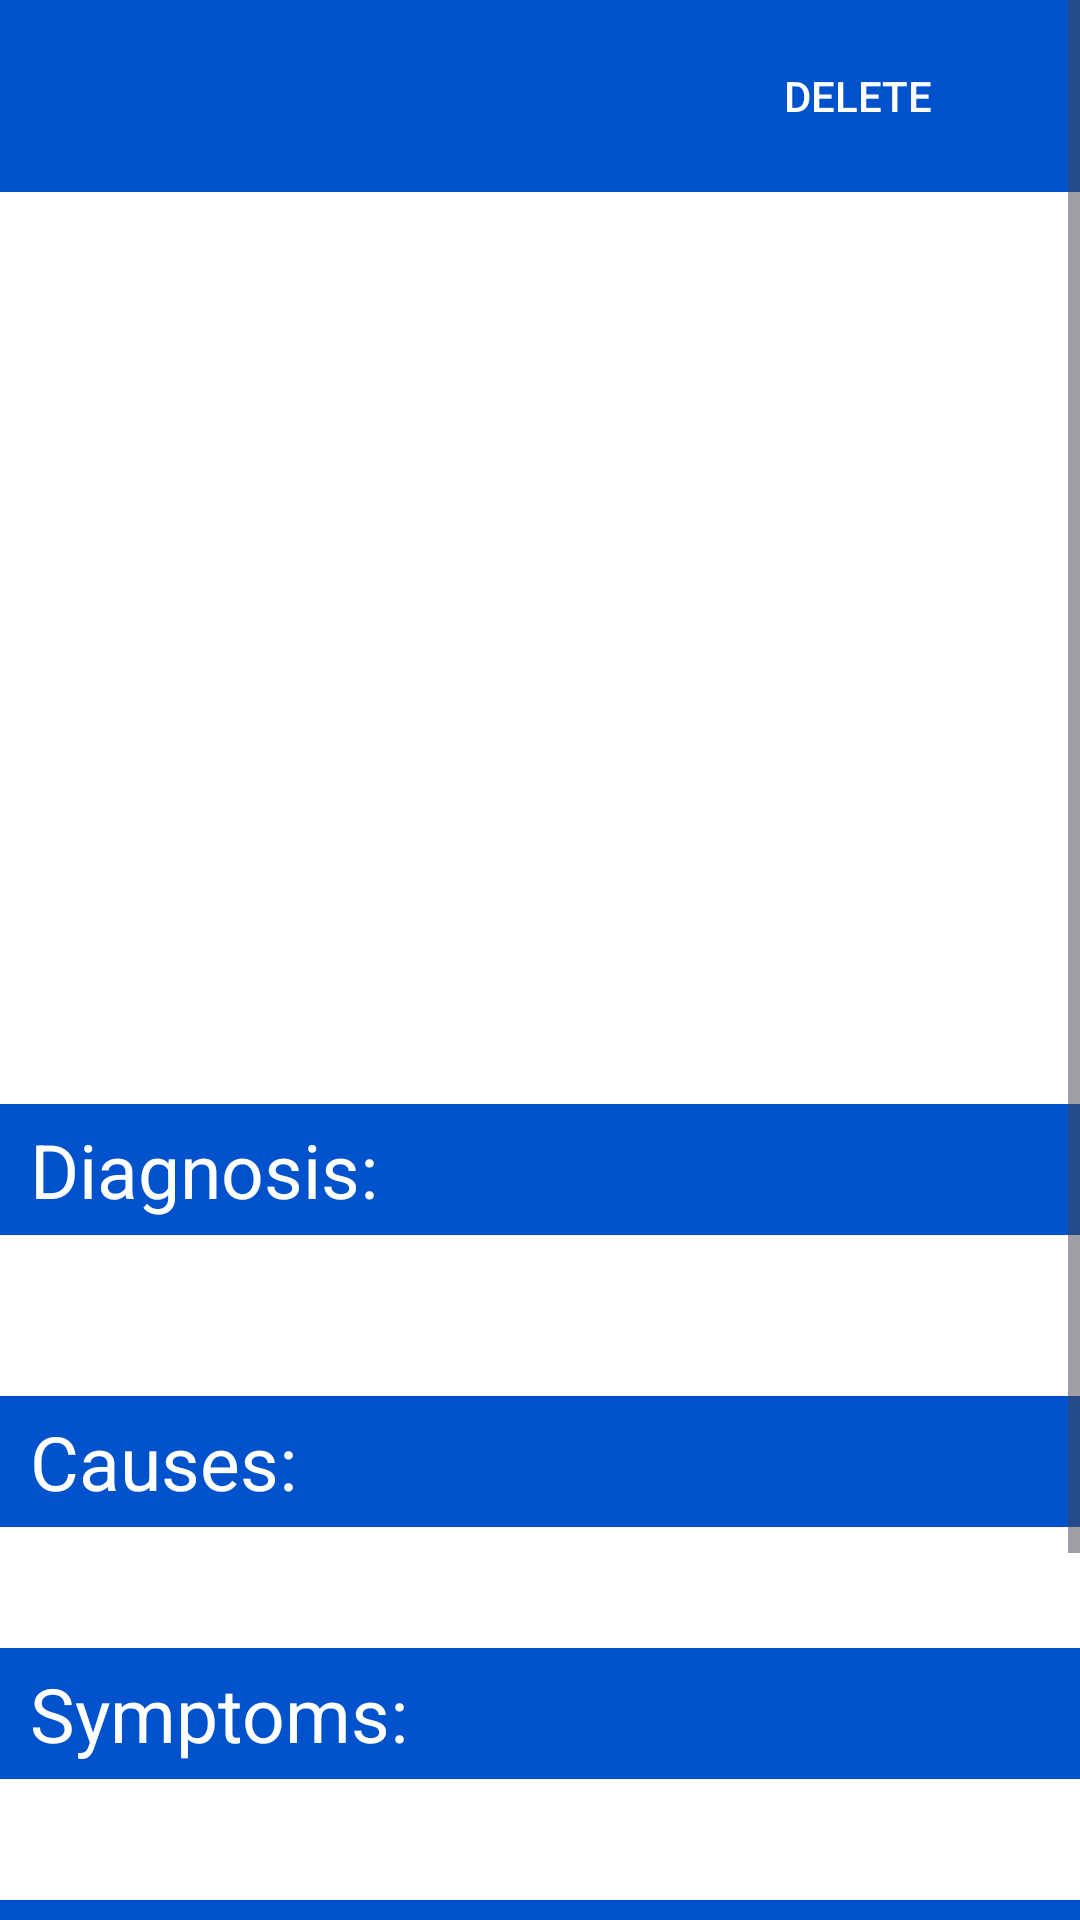

Produce the Android XML layout that renders to this screen, including the resource entries it uses.
<!-- AndroidManifest.xml: application theme Theme.SkinDiseaseDetector -->
<!-- res/layout/activity_info.xml -->
<?xml version="1.0" encoding="utf-8"?>
<ScrollView
    xmlns:android="http://schemas.android.com/apk/res/android"
    xmlns:app="http://schemas.android.com/apk/res-auto"
    xmlns:tools="http://schemas.android.com/tools"
    android:layout_width="match_parent"
    android:layout_height="wrap_content"
    tools:layout_editor_absoluteX="1dp"
    tools:layout_editor_absoluteY="1dp"
    android:fillViewport="true"
    >
    <androidx.constraintlayout.widget.ConstraintLayout
        android:layout_width="match_parent"
        android:layout_height="wrap_content"
        android:background="@color/white"
        tools:context=".InfoActivity">
        <androidx.constraintlayout.widget.ConstraintLayout
            android:id="@+id/cons1"
            android:layout_width="match_parent"
            android:layout_height="wrap_content"
            app:layout_constraintStart_toStartOf="parent"
            app:layout_constraintEnd_toEndOf="parent"
            app:layout_constraintTop_toTopOf="parent"
            android:padding="8dp"
            android:background="@color/PrimaryBlue">
            <ImageButton
                android:id="@+id/back"
                android:layout_width="38dp"
                android:layout_height="34dp"
                android:layout_marginStart="16dp"
                android:layout_marginTop="8dp"
                android:contentDescription="@string/back"
                android:tint="@color/white"
                android:background="?android:attr/selectableItemBackground"
                app:layout_constraintStart_toStartOf="parent"
                app:layout_constraintTop_toTopOf="parent"
                app:srcCompat="@drawable/arrow_back"
                tools:ignore="UseAppTint" />

            <Button
                android:id="@+id/delete"
                android:layout_width="100dp"
                android:layout_height="wrap_content"
                android:layout_marginEnd="16dp"
                android:background="?android:attr/selectableItemBackground"
                android:text="Delete"
                android:textColor="@color/white"
                app:layout_constraintEnd_toEndOf="parent"
                app:layout_constraintTop_toTopOf="parent"/>
        </androidx.constraintlayout.widget.ConstraintLayout>
        <androidx.constraintlayout.widget.ConstraintLayout
            android:id="@id/imgcont"
            android:layout_width="wrap_content"
            android:layout_height="wrap_content"
            android:paddingVertical="10dp"
            app:layout_constraintEnd_toEndOf="parent"
            app:layout_constraintStart_toStartOf="parent"
            app:layout_constraintTop_toBottomOf="@id/cons1">
<FrameLayout
    android:layout_width="wrap_content"
    android:layout_height="wrap_content"
    app:layout_constraintBottom_toBottomOf="parent"
    app:layout_constraintEnd_toEndOf="parent"
    app:layout_constraintHorizontal_bias="0.0"
    app:layout_constraintStart_toStartOf="parent"
    app:layout_constraintTop_toTopOf="parent"
    app:layout_constraintVertical_bias="0.0"
    android:padding="5dp">

    <ImageView
        android:id="@+id/image"
        android:layout_width="223dp"
        android:layout_height="224dp"
        android:scaleType="centerCrop"/>


</FrameLayout>


        </androidx.constraintlayout.widget.ConstraintLayout>

        <LinearLayout
            android:id="@+id/linearLayoutDiagnosis"
            android:layout_width="match_parent"
            android:layout_height="wrap_content"
            android:layout_marginTop="50dp"
            android:orientation="vertical"
            app:layout_constraintEnd_toEndOf="parent"
            app:layout_constraintStart_toStartOf="parent"
            app:layout_constraintTop_toBottomOf="@+id/imgcont">

            <TextView
                android:id="@+id/textView4"
                android:layout_width="match_parent"
                android:layout_height="wrap_content"
                android:text="Diagnosis: "
                android:textColor="@color/white"
                android:textSize="25sp"
                android:paddingVertical="5dp"
                android:paddingHorizontal="10dp"
                android:background="@color/PrimaryBlue"/>

            <TextView
                android:id="@+id/resultDiagnosis"
                android:layout_width="match_parent"
                android:layout_height="wrap_content"
                android:text=""
                android:textColor="@color/black"
                android:textSize="25sp"
                android:paddingVertical="5dp"
                android:paddingHorizontal="10dp"/>
            <TextView
                android:id="@+id/secretHealthy"
                android:layout_width="wrap_content"
                android:layout_height="wrap_content"
                android:text="You have a Healthy skin. You are Safe"
                android:textColor="@color/black"
                android:textSize="20sp"
                android:paddingVertical="5dp"
                android:paddingHorizontal="10dp"
                android:visibility="gone"/>
        </LinearLayout>

        <LinearLayout
            android:id="@+id/linearLayoutCauses"
            android:layout_width="match_parent"
            android:layout_height="wrap_content"
            android:layout_marginTop="10dp"
            android:orientation="vertical"
            app:layout_constraintEnd_toEndOf="@+id/linearLayoutDiagnosis"
            app:layout_constraintStart_toStartOf="@+id/linearLayoutDiagnosis"
            app:layout_constraintTop_toBottomOf="@+id/linearLayoutDiagnosis">

            <TextView
                android:id="@+id/textView5"
                android:layout_width="match_parent"
                android:layout_height="wrap_content"
                android:text="Causes: "
                android:textColor="@color/white"
                android:textSize="25sp"
                android:background="@color/PrimaryBlue"
                android:paddingVertical="5dp"
                android:paddingHorizontal="10dp"/>

            <TextView
                android:id="@+id/resultCause"
                android:layout_width="match_parent"
                android:layout_height="wrap_content"
                android:text=""
                android:textColor="@color/black"
                android:textSize="15dp"
                android:paddingVertical="5dp"
                android:paddingHorizontal="10dp"/>
        </LinearLayout>

        <LinearLayout
            android:id="@+id/linearLayoutSymptoms"
            android:layout_width="match_parent"
            android:layout_height="wrap_content"
            android:layout_marginTop="10dp"
            android:orientation="vertical"
            app:layout_constraintEnd_toEndOf="@+id/linearLayoutCauses"
            app:layout_constraintHorizontal_bias="1.0"
            app:layout_constraintStart_toStartOf="@+id/linearLayoutCauses"
            app:layout_constraintTop_toBottomOf="@+id/linearLayoutCauses">

            <TextView
                android:id="@+id/textView6"
                android:layout_width="match_parent"
                android:layout_height="wrap_content"
                android:text="Symptoms: "
                android:textColor="@color/white"
                android:textSize="25sp"
                android:background="@color/PrimaryBlue"
                android:paddingVertical="5dp"
                android:paddingHorizontal="10dp"/>

            <TextView
                android:id="@+id/resultSymptoms"
                android:layout_width="match_parent"
                android:layout_height="wrap_content"
                android:text=""
                android:textColor="@color/black"
                android:textSize="15dp"
                android:paddingVertical="5dp"
                android:paddingHorizontal="10dp"/>
        </LinearLayout>


        <LinearLayout
            android:id="@+id/linearLayoutTreatment"
            android:layout_width="match_parent"
            android:layout_height="wrap_content"
            android:layout_marginTop="10dp"
            android:orientation="vertical"
            app:layout_constraintEnd_toEndOf="@+id/linearLayoutSymptoms"
            app:layout_constraintHorizontal_bias="1.0"
            app:layout_constraintStart_toStartOf="@+id/linearLayoutSymptoms"
            app:layout_constraintTop_toBottomOf="@+id/linearLayoutSymptoms">

            <TextView
                android:id="@+id/textView0"
                android:layout_width="match_parent"
                android:layout_height="wrap_content"
                android:text="Treatment: "
                android:textColor="@color/white"
                android:textSize="25sp"
                android:paddingVertical="5dp"
                android:paddingHorizontal="10dp"
                android:background="@color/PrimaryBlue"/>

            <TextView
                android:id="@+id/resultTreatment"
                android:layout_width="match_parent"
                android:layout_height="wrap_content"
                android:text=""
                android:textColor="@color/black"
                android:textSize="15dp"
                android:paddingVertical="5dp"
                android:paddingHorizontal="10dp" />
        </LinearLayout>
        <LinearLayout
            android:id="@+id/linearLayoutDate"
            android:layout_width="match_parent"
            android:layout_height="wrap_content"
            android:layout_marginTop="10dp"
            android:orientation="vertical"
            app:layout_constraintEnd_toEndOf="@+id/linearLayoutTreatment"
            app:layout_constraintHorizontal_bias="1.0"
            app:layout_constraintStart_toStartOf="@+id/linearLayoutTreatment"
            app:layout_constraintTop_toBottomOf="@+id/linearLayoutTreatment">

            <TextView
                android:id="@+id/textView9"
                android:layout_width="match_parent"
                android:layout_height="wrap_content"
                android:text="Date: "
                android:textColor="@color/white"
                android:textSize="25sp"
                android:paddingVertical="5dp"
                android:paddingHorizontal="10dp"
                android:background="@color/PrimaryBlue"/>

            <TextView
                android:id="@+id/resultDate"
                android:layout_width="match_parent"
                android:layout_height="wrap_content"
                android:text=""
                android:textColor="@color/black"
                android:textSize="15dp"
                android:paddingVertical="5dp"
                android:paddingHorizontal="10dp" />
        </LinearLayout>




    </androidx.constraintlayout.widget.ConstraintLayout>
</ScrollView>
<!-- resources referenced by this layout -->
<resources>
  <color name="PrimaryBlue">#0052CC</color>
  <color name="black">#FF000000</color>
  <color name="white">#FFFFFFFF</color>
  <string name="back">Back</string>
  <style name="Theme.SkinDiseaseDetector" parent="Base.Theme.SkinDiseaseDetector" />
  <style name="Base.Theme.SkinDiseaseDetector" parent="Theme.Material3.Light.NoActionBar">
          <item name="colorPrimary">@color/blue</item>
          <item name="colorPrimaryVariant">@color/blue</item>
          <item name="android:statusBarColor">@color/blue</item>
      </style>
  <color name="blue">#1A9DF1</color>
</resources>
